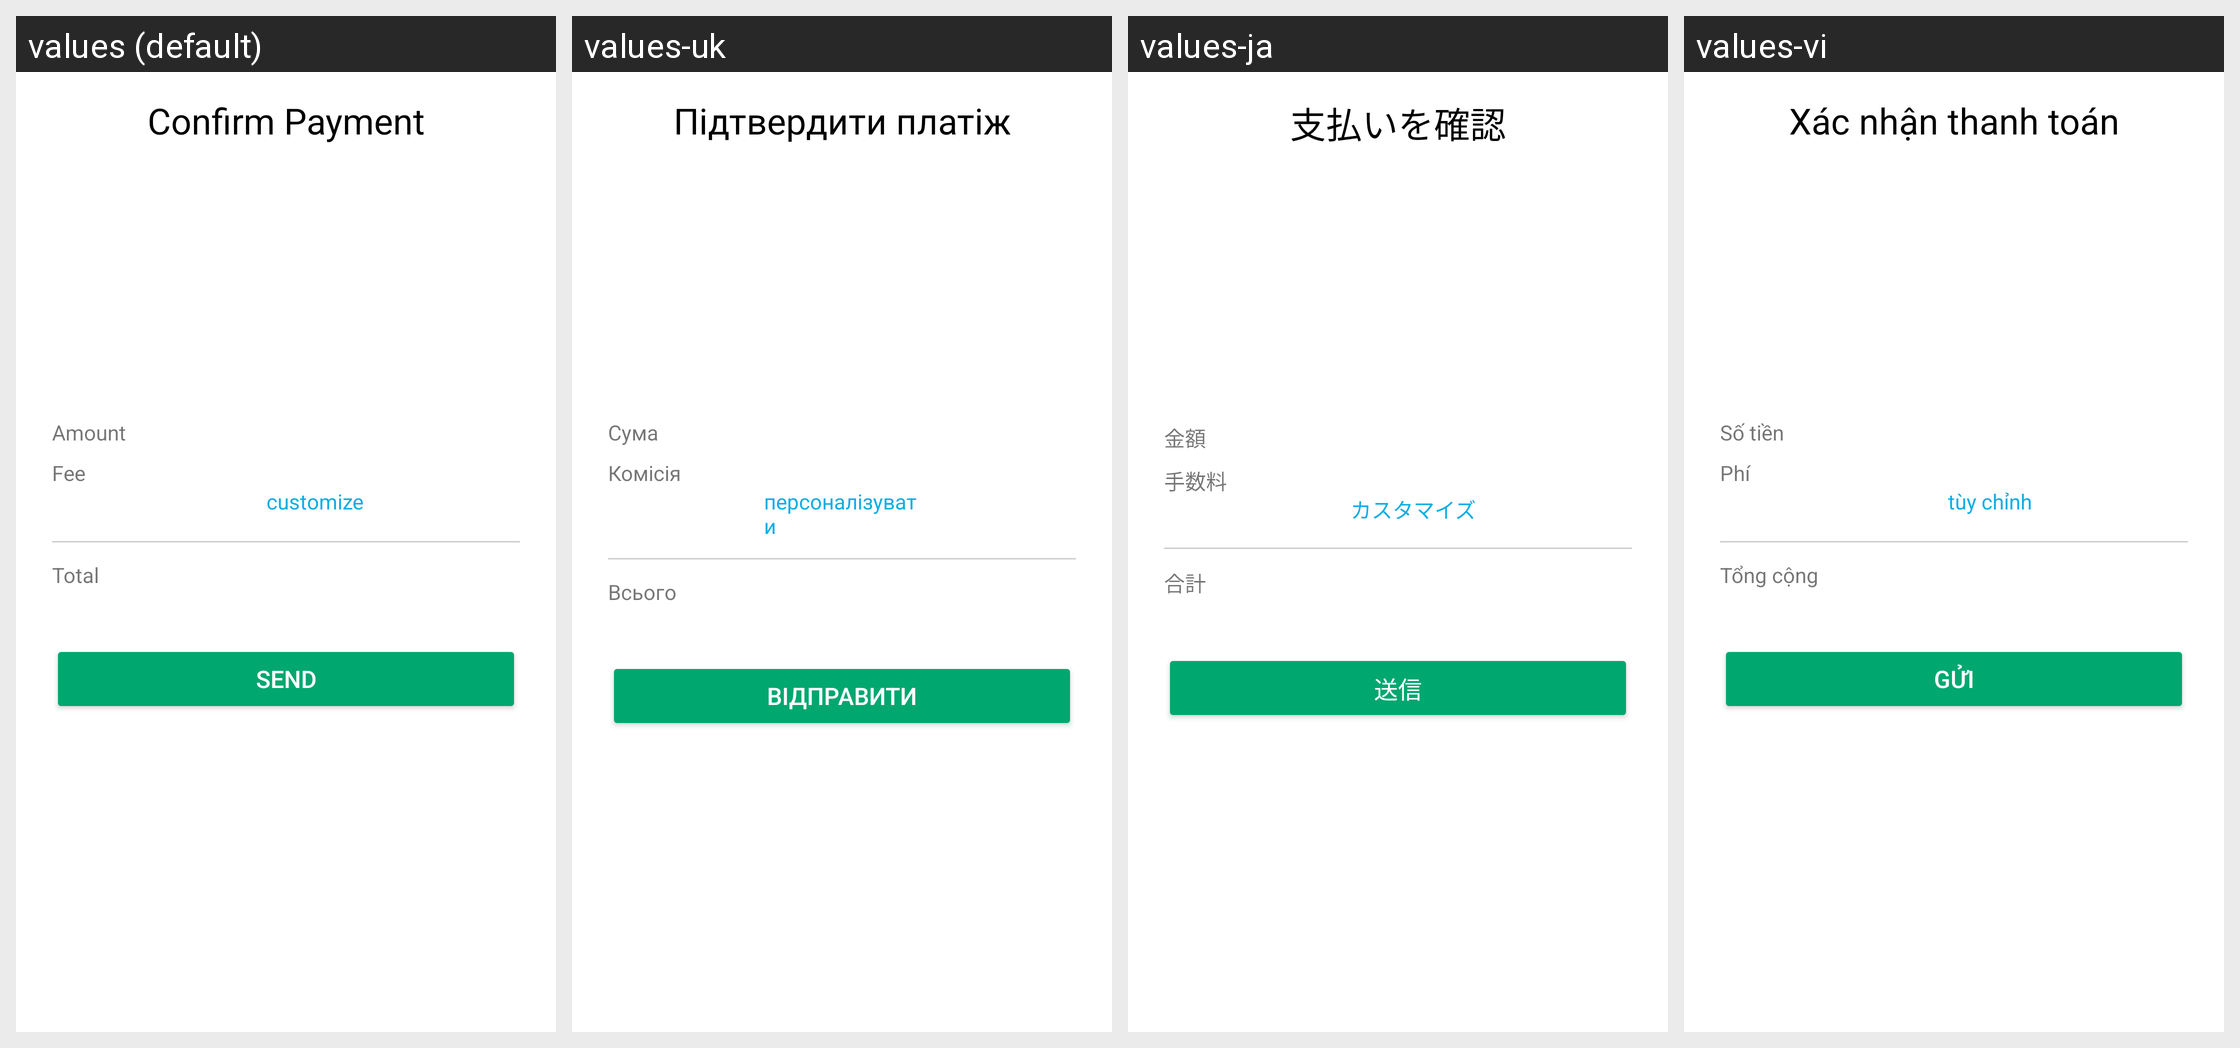

Here is an Android app screen in its default locale and in the app's own translations. Write out the translated-string differences for the strings that appear on this screen.
Android screen res/layout/fragment_send_confirm.xml rendered under 4 locales, left to right: values (default), values-uk, values-ja, values-vi. Device: Nexus 5 (rendered at 1080×1920; each locale shown at half size, 540×960, under a caption strip naming it); theme AppTheme.
Other locales in the repository, not shown: values-cs, values-de, values-es, values-fr, values-id, values-it, values-ko, values-nl, values-pl, values-pt-rBR, values-ru, values-th, values-tr, values-zh-rCN.
Strings drawn on this screen, with the default value and each locale's value (text and hints the layout hard-codes, and strings that could not be matched under every locale, appear in the picture but are not listed):

confirm_details
  values: Confirm Payment
  values-uk: Підтвердити платіж
  values-ja: 支払いを確認
  values-vi: Xác nhận thanh toán

amount
  values: Amount
  values-uk: Сума
  values-ja: 金額
  values-vi: Số tiền

fee
  values: Fee
  values-uk: Комісія
  values-ja: 手数料
  values-vi: Phí

customize
  values: customize
  values-uk: персоналізувати
  values-ja: カスタマイズ
  values-vi: tùy chỉnh

total
  values: Total
  values-uk: Всього
  values-ja: 合計
  values-vi: Tổng cộng

SEND
  values: SEND
  values-uk: ВІДПРАВИТИ
  values-ja: 送信
  values-vi: GỬI
